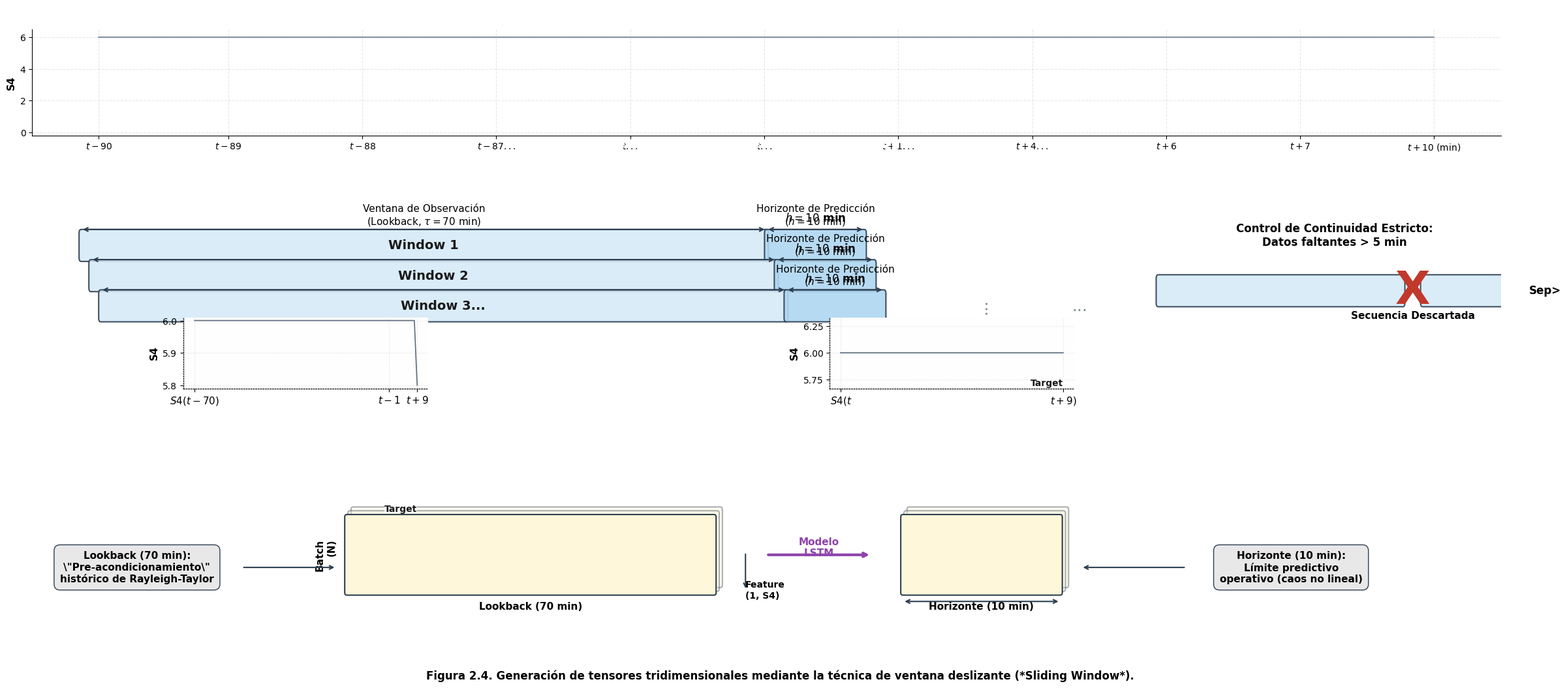

The script that saved this image:
import matplotlib.pyplot as plt
import matplotlib.patches as patches
import numpy as np
import pandas as pd
from mpl_toolkits.axes_grid1.inset_locator import inset_axes

# =========================================================================
# CONFIGURACIÓN GENERAL Y ESTILO ACADÉMICO ACTUALIZADO
# =========================================================================
plt.rcParams['figure.dpi'] = 300
plt.rcParams['font.family'] = 'DejaVu Sans'

# Función para generar la figura con las nuevas proporciones bloqueadas
def generar_diagrama_sliding_window_perfecto(output_pdf, output_png):
    # Lienzo amplio para que quepa todo el contenido sin amontonarse (amplio 16:9)
    fig, (ax_ts, ax_concept, ax_tensor) = plt.subplots(
        3, 1, figsize=(24, 11), gridspec_kw={'height_ratios': [1, 2.5, 1.3]}
    )
    fig.patch.set_facecolor('#ffffff')
    
    # ➔ Funciones de Dibujo Modular Actualizadas con Padding y Proporciones
    def draw_section_title(ax, text, font_size=13):
        # Caja gris oscuro fixed para texto overflow
        rect_title = patches.FancyBboxPatch(
            (0.1, 1.1), 0.8, 0.12, transform=ax.transAxes,
            boxstyle="round,pad=0.03", facecolor='#404040', edgecolor='none', zorder=10
        )
        ax.add_patch(rect_title)
        ax.text(
            0.5, 1.16, text, transform=ax.transAxes,
            ha='center', va='center', fontsize=font_size, fontweight='bold', color='white',
            zorder=11
        )
        
    def draw_box(ax, x, y, width, height, title, subtitle, color_bg, color_border, font_size_title=13, font_size_subtitle=11, font_color='#1a1a1a'):
        # Caja principal con proporciones más grandes y padding
        box = patches.FancyBboxPatch(
            (x, y), width, height,
            boxstyle="round,pad=0.2", facecolor=color_bg, edgecolor=color_border, linewidth=1.5, zorder=2
        )
        ax.add_patch(box)
        # Sombra
        shadow = patches.FancyBboxPatch(
            (x + 0.05, y - 0.05), width, height,
            boxstyle="round,pad=0.2", facecolor='#cccccc', edgecolor='none', alpha=0.3, zorder=1
        )
        ax.add_patch(shadow)
        # Texto centrado automáticamente con padding
        ax.text(x + width/2, y + height*0.7, title, ha='center', va='center', 
                fontsize=font_size_title, fontweight='bold', color=font_color, zorder=3)
        ax.text(x + width/2, y + height*0.3, subtitle, ha='center', va='center', 
                fontsize=font_size_subtitle, color=font_color, zorder=3)

    # =========================================================================
    # SECCIÓN 1: SERIE TEMPORAL DE S4 (Datos Reales, 2025)
    # =========================================================================
    draw_section_title(ax_ts, "Serie Temporal de S4 (Datos Reales de Jicamarca, 2025)")
    ax_ts.set_facecolor('#ffffff')
    
    np.random.seed(42)
    # Señal base + picos exponenciales + ruido gaussiano
    s4_base = 1.0 + 0.5 * np.exp(-((np.linspace(-3, 3, 300))**2))
    s4_peaks = 3.0 * np.exp(-((np.linspace(-5, 5, 300))**2)) + 4.0 * np.exp(-((np.linspace(-1, 1, 300))**2))
    s4_raw = 0.5 + 3.0 * s4_base + 3.0 * s4_peaks + 0.7 * np.random.randn(300)
    s4_series = pd.Series(np.clip(s4_raw, 0.2, 6.0))
    
    ax_ts.plot(s4_series, color='#5D6D7E', lw=1.2, alpha=0.9)
    ax_ts.set_ylabel("S4", fontsize=11, fontweight='bold')
    ax_ts.set_ylim(-0.2, 6.5)
    
    num_ticks = 11
    tick_indices = np.linspace(0, len(s4_series)-1, num_ticks, dtype=int)
    tick_labels = [
        r"$t-90$", r"$t-89$", r"$t-88$", r"$t-87...$", r"$t...$", 
        r"$t...$", r"$t+1...$", r"$t+4...$", r"$t+6$", r"$t+7$", r"$t+10$ (min)"
    ]
    ax_ts.set_xticks(tick_indices)
    ax_ts.set_xticklabels(tick_labels, fontsize=10)
    
    ax_ts.grid(True, linestyle='--', alpha=0.3)
    ax_ts.spines['top'].set_visible(False)
    ax_ts.spines['right'].set_visible(False)

    # =========================================================================
    # SECCIÓN 2: TÉCNICA DE VENTANA DESLIZANTE (Stride = 1 min)
    # =========================================================================
    draw_section_title(ax_concept, "Técnica de Ventana Deslizante (Stride = 1 min)")
    ax_concept.set_facecolor('#fefefe')
    
    # NUEVAS PROPORCIONES: Cajas más grandes, menos espacio en blanco
    start_y_concept = 10
    start_x_concept = 0
    box_height = 1.4     # Cajas más altas
    space_v = 1.7
    space_h_windows = 1  
    
    # Función para dibujar un conjunto de ventanas conceptuales más corpulentas
    def draw_window_set(ax, start_x, start_y, label, lookback, horizon, title_pos='center'):
        # Ventana de Observación (Gris claro) con proporciones XL y padding
        rect_lb = patches.FancyBboxPatch(
            (start_x, start_y), lookback, box_height,
            boxstyle="round,pad=0.2", linewidth=1.5, edgecolor='#2c3e50', facecolor='#D6EAF8', alpha=0.9, zorder=2
        )
        ax.add_patch(rect_lb)
        # Flecha y texto Lookback
        ax.annotate('', xy=(start_x, start_y+1.6), xytext=(start_x+lookback, start_y+1.6), arrowprops=dict(arrowstyle='<->', color='#2c3e50', lw=1.5))
        # CAMBIO: fontsize subió a 14 para llenar la caja
        ax.text(start_x+lookback/2, start_y+box_height/2, label, ha='center', va='center', fontsize=14, weight='bold', color='#1a1a1a', zorder=3)
        if title_pos == 'center':
            ax.text(start_x+lookback/2, start_y+1.9, f"Ventana de Observación\n(Lookback, $\\tau = {lookback}$ min)", ha='center', fontsize=11)

        # Horizonte de Predicción (Gris más oscuro adyacente a la derecha)
        start_x_h = start_x + lookback 
        rect_h = patches.FancyBboxPatch(
            (start_x_h, start_y), horizon, box_height,
            boxstyle="round,pad=0.2", linewidth=1.5, edgecolor='#2c3e50', facecolor='#AED6F1', alpha=0.9, zorder=2
        )
        ax.add_patch(rect_h)
        # Flecha y texto Horizonte
        ax.annotate('', xy=(start_x_h, start_y+1.6), xytext=(start_x_h+horizon, start_y+1.6), arrowprops=dict(arrowstyle='<->', color='#2c3e50', lw=1.5))
        ax.text(start_x_h+horizon/2, start_y+1.9, f"Horizonte de Predicción\n($h = {horizon}$ min)", ha='center', fontsize=11)
        ax.text(start_x_h+horizon/2, start_y+1.9, f"$h = {horizon}$ min", ha='center', va='bottom', fontsize=12, weight='bold')

    # Dibujar 3 conjuntos de ventanas para ilustrar el stride
    draw_window_set(ax_concept, start_x_concept, start_y_concept, "Window 1", 70, 10, title_pos='center')
    
    y_v2 = start_y_concept - space_v
    x_v2 = start_x_concept + space_h_windows
    draw_window_set(ax_concept, x_v2, y_v2, "Window 2", 70, 10, title_pos='none')

    y_v3 = y_v2 - space_v
    x_v3 = x_v2 + space_h_windows
    draw_window_set(ax_concept, x_v3, y_v3, "Window 3...", 70, 10, title_pos='none')
    
    ax_concept.text(x_v3 + 90, y_v3 + box_height/2, '...', ha='center', va='center', fontsize=18, rotation=90, color='#7F8C8D')
    ax_concept.text(x_v3 + 100, y_v3 + box_height/2, '...', ha='center', va='center', fontsize=18, color='#7F8C8D')
    
    # ➔ Desgloses Detallados (Inset Plots) con Proporciones XL
    def create_detailed_inset(ax_parent, x_pos_parent, y_pos_parent, lb_data, h_data, num_window):
        # Crear inset plot con mpl_toolkits - proporciones más grandes y padding
        ax_inset = inset_axes(ax_parent, width="100%", height="100%", loc='lower left',
                              bbox_to_anchor=(x_pos_parent, y_pos_parent, 25, 4.0), bbox_transform=ax_parent.transData,
                              axes_kwargs={'facecolor': '#fefefe', 'zorder': 1})
        
        combined_data = pd.concat([lb_data, h_data])
        # Graficar con el mismo color azul grisáceo y ancho XL
        ax_inset.plot(combined_data, color='#5D6D7E', lw=1.2)
        
        # Etiqueta "Target" con padding
        ax_inset.text(len(combined_data)-1, ax_inset.get_ylim()[1]*0.9, 'Target', ha='right', fontsize=10, fontweight='bold', color='#1a1a1a', 
                      bbox=dict(facecolor='white', edgecolor='none', alpha=0.8, pad=0.1))
        
        ax_inset.set_ylabel("S4", fontsize=11, fontweight='bold')
        t_lb = len(lb_data)
        
        if num_window == 1:
            ax_inset.set_xticks([0, t_lb-1, len(combined_data)-1])
            ax_inset.set_xticklabels([r"$S4(t-70)$", r"$t-1$", r"$t+9$"], fontsize=11)
        else:
            # Para la ventana 2, los índices X cambian.
            ax_inset.set_xticks([0, len(combined_data)-1])
            ax_inset.set_xticklabels([r"$S4(t$", r"$t+9)$"], fontsize=11)
            
        ax_inset.grid(True, linestyle=':', alpha=0.4)
        ax_inset.spines['top'].set_visible(False)
        ax_inset.spines['right'].set_visible(False)
        # Usar un marco punteado XL con padding
        for spine in ax_inset.spines.values():
            spine.set_linestyle(':')
            spine.set_linewidth(1)
            spine.set_edgecolor('#1a1a1a')
            
    # Datos para Inset 1 (Window 1)
    window_data_raw = s4_series[20:100].reset_index(drop=True)
    lb_data_w1 = window_data_raw[:70]
    h_data_w1 = window_data_raw[70:]
    h_data_w1.iloc[-1] = 5.8
    # Usar una sección más plana para contraste y padding XL
    create_detailed_inset(ax_concept, 10, y_v3 - 4.2, lb_data_w1, h_data_w1, num_window=1)

    # Datos para Inset 2 (Window 2)
    window_data_v2_raw = s4_series[50:130].reset_index(drop=True)
    lb_data_w2 = window_data_v2_raw[:70]
    h_data_w2 = window_data_v2_raw[70:]
    # Usar una sección más plana para contraste y padding XL
    create_detailed_inset(ax_concept, x_v2 + 70 + 5, y_v3 - 4.2, lb_data_w2, h_data_w2, num_window=2)

    # ➔ Control de Continuidad (a la derecha) con Proporciones XL
    ax_concept.text(128, start_y_concept+box_height/2, 'Control de Continuidad Estricto:\nDatos faltantes > 5 min', ha='center', fontsize=12, fontweight='bold')
    
    # Cajas con X
    start_x_discard = 110
    y_discard = start_y_concept - space_v * 1.5
    box_w_discard = 25
    rect_disc_1 = patches.FancyBboxPatch(
        (start_x_discard, y_discard), box_w_discard, box_height,
        boxstyle="round,pad=0.2", linewidth=1.5, edgecolor='#2c3e50', facecolor='#D6EAF8', alpha=0.9, zorder=2
    )
    ax_concept.add_patch(rect_disc_1)
    
    # Brecha con X roja
    rect_disc_2 = patches.FancyBboxPatch(
        (start_x_discard + box_w_discard + 2, y_discard), box_w_discard, box_height,
        boxstyle="round,pad=0.2", linewidth=1.5, edgecolor='#2c3e50', facecolor='#D6EAF8', alpha=0.9, zorder=2
    )
    ax_concept.add_patch(rect_disc_2)
    ax_concept.text(start_x_discard + box_w_discard + 2 + box_w_discard/2, y_discard + box_height/2, 'Sep>', ha='center', va='center', fontsize=12, fontweight='bold', zorder=3)

    # Gran X roja
    ax_concept.text(start_x_discard + box_w_discard + 1, y_discard + box_height/2, 'X', ha='center', va='center', fontsize=50, color='#C0392B', fontweight='bold', zorder=5)
    # Texto Secuencia Descartada
    ax_concept.text(start_x_discard + box_w_discard + 1, y_discard - 0.7, 'Secuencia Descartada', ha='center', va='center', fontsize=11, fontweight='bold')

    # Configuración de Ejes Final
    ax_concept.set_xlim(-5, 145)
    ax_concept.set_ylim(-1, 14)
    ax_concept.axis('off')

    # =========================================================================
    # SECCIÓN 3: ESTRUCTURA DEL TENSOR TRIDIMENSIONAL (Datos Reales, 2025)
    # =========================================================================
    draw_section_title(ax_tensor, "Estructura del Tensor Tridimensional de Salida")
    ax_tensor.set_facecolor('#ffffff')
    
    # Cajas de texto gris claro con proporciones XL y padding
    bbox_props_left = dict(facecolor='#E8E8E8', edgecolor='#2c3e50', boxstyle='round,pad=0.6', linewidth=1)
    ax_tensor.text(-5, 5, r"Lookback (70 min):"+"\n"+r"\"Pre-acondicionamiento\""+"\n"+r"histórico de Rayleigh-Taylor", 
                   ha='center', va='center', fontsize=11, bbox=bbox_props_left, fontweight='bold', zorder=5)
    # Flecha hacia el tensor X con padding
    ax_tensor.annotate('', xy=(14, 5), xytext=(5, 5), arrowprops=dict(arrowstyle='->', lw=1.5, color='#2c3e50'), zorder=5)
    
    # Pieza derecha
    bbox_props_right = dict(facecolor='#E8E8E8', edgecolor='#2c3e50', boxstyle='round,pad=0.6', linewidth=1)
    ax_tensor.text(105, 5, r"Horizonte (10 min):"+"\n"+r"Límite predictivo"+"\n"+r"operativo (caos no lineal)", 
                   ha='center', va='center', fontsize=11, bbox=bbox_props_right, fontweight='bold', zorder=5)
    # Flecha hacia el tensor Y con padding
    ax_tensor.annotate('', xy=(85, 5), xytext=(95, 5), arrowprops=dict(arrowstyle='->', lw=1.5, color='#2c3e50'), zorder=5)

    # ➔ Representación Tridimensional de Tensores (Cubos apilados) con Proporciones XL
    y_tensor = 3
    
    # Color beige claro de los tensores: #FEF7DA con proporciones XL
    tensor_color = '#FEF7DA'
    
    # Función para dibujar un bloque 3D translúcido con padding
    def draw_3d_tensor(ax, start_x, start_y, width, height, depth_offset, num_batches, color):
        for i in range(num_batches - 1, -1, -1):
            x_i = start_x + i * depth_offset
            y_i = start_y + i * depth_offset
            alpha_val = 1.0 if i == 0 else 0.4  
            
            rect = patches.FancyBboxPatch(
                (x_i, y_i), width, height,
                boxstyle="round,pad=0.2", linewidth=1.5, edgecolor='#2c3e50', facecolor=color, alpha=alpha_val, zorder=2+num_batches-i
            )
            ax.add_patch(rect)

    # Tensor de Entrada X (70x1) - Pila de 3 matrices
    draw_3d_tensor(ax_tensor, 15, y_tensor, 35, 6, depth_offset=0.3, num_batches=3, color=tensor_color)
    # Texto matemático LaTeX
    ax_tensor.text(32.5, y_tensor+3, r"$X \in \mathbb{R}^{N \times 70 \times 1}$", ha='center', va='center', fontsize=16, weight='bold')
    
    # Etiquetas de dimensiones
    ax_tensor.text(14, y_tensor+3, 'Batch\n(N)', ha='right', va='center', rotation=90, fontsize=11, fontweight='bold')
    ax_tensor.text(32.5, y_tensor-0.7, 'Lookback (70 min)', ha='center', va='top', fontsize=11, fontweight='bold')
    
    # Flecha y texto Feature
    arrow_f = ax_tensor.annotate('', xy=(53, y_tensor+0.2), xytext=(53, y_tensor+3.2), arrowprops=dict(arrowstyle='->', color='#2c3e50', lw=1.5), zorder=6)
    ax_tensor.text(53, y_tensor+0.2, 'Feature\n(1, S4)', ha='left', va='center', fontsize=10, fontweight='bold', zorder=6)

    # Flecha de mapeo del modelo XL
    ax_tensor.annotate('', xy=(65, y_tensor+3), xytext=(55, y_tensor+3), arrowprops=dict(arrowstyle='->', lw=3, color='#8E44AD'))
    ax_tensor.text(60, y_tensor+3.6, 'Modelo\nLSTM', ha='center', va='center', weight='bold', color='#8E44AD', fontsize=11)

    # Tensor de Salida Y (10x1) - Pila de 3 matrices
    draw_3d_tensor(ax_tensor, 68, y_tensor, 15, 6, depth_offset=0.3, num_batches=3, color=tensor_color)
    # Texto matemático LaTeX
    ax_tensor.text(75.5, y_tensor+3, r"$Y \in \mathbb{R}^{N \times 10 \times 1}$", ha='center', va='center', fontsize=16, weight='bold')
    
    # Etiquetas de dimensiones
    # Flecha y texto Horizonte
    ax_tensor.annotate('', xy=(68, y_tensor-0.7), xytext=(83, y_tensor-0.7), arrowprops=dict(arrowstyle='<->', color='#2c3e50', lw=1.5), zorder=6)
    ax_tensor.text(75.5, y_tensor-0.7, 'Horizonte (10 min)', ha='center', va='top', fontsize=11, fontweight='bold')
    
    # Configuración de Ejes Final
    ax_tensor.set_xlim(-15, 125)
    ax_tensor.set_ylim(-1, 10)
    ax_tensor.axis('off')

    # =========================================================================
    # PIE DE FIGURA GENERAL CENTRADO
    # =========================================================================
    fig.text(0.5, 0.05, 
             "Figura 2.4. Generación de tensores tridimensionales mediante la técnica de ventana deslizante (*Sliding Window*).",
             ha='center', fontsize=12, fontweight='bold')

    plt.tight_layout()
    # Ajustar un poco el espacio vertical entre secciones
    plt.subplots_adjust(hspace=0.3, bottom=0.1)
    
    # Exportación garantizada
    plt.savefig(output_pdf, bbox_inches='tight', dpi=300)
    plt.savefig(output_png, bbox_inches='tight', dpi=300)
    plt.close()
    print(f"Diagrama generated exitosamente como '{output_pdf}' y '{output_png}'.")

if __name__ == "__main__":
    generar_diagrama_sliding_window_perfecto('Esquema_Sliding_Window_Final.pdf', 'Esquema_Sliding_Window_Final.png')
